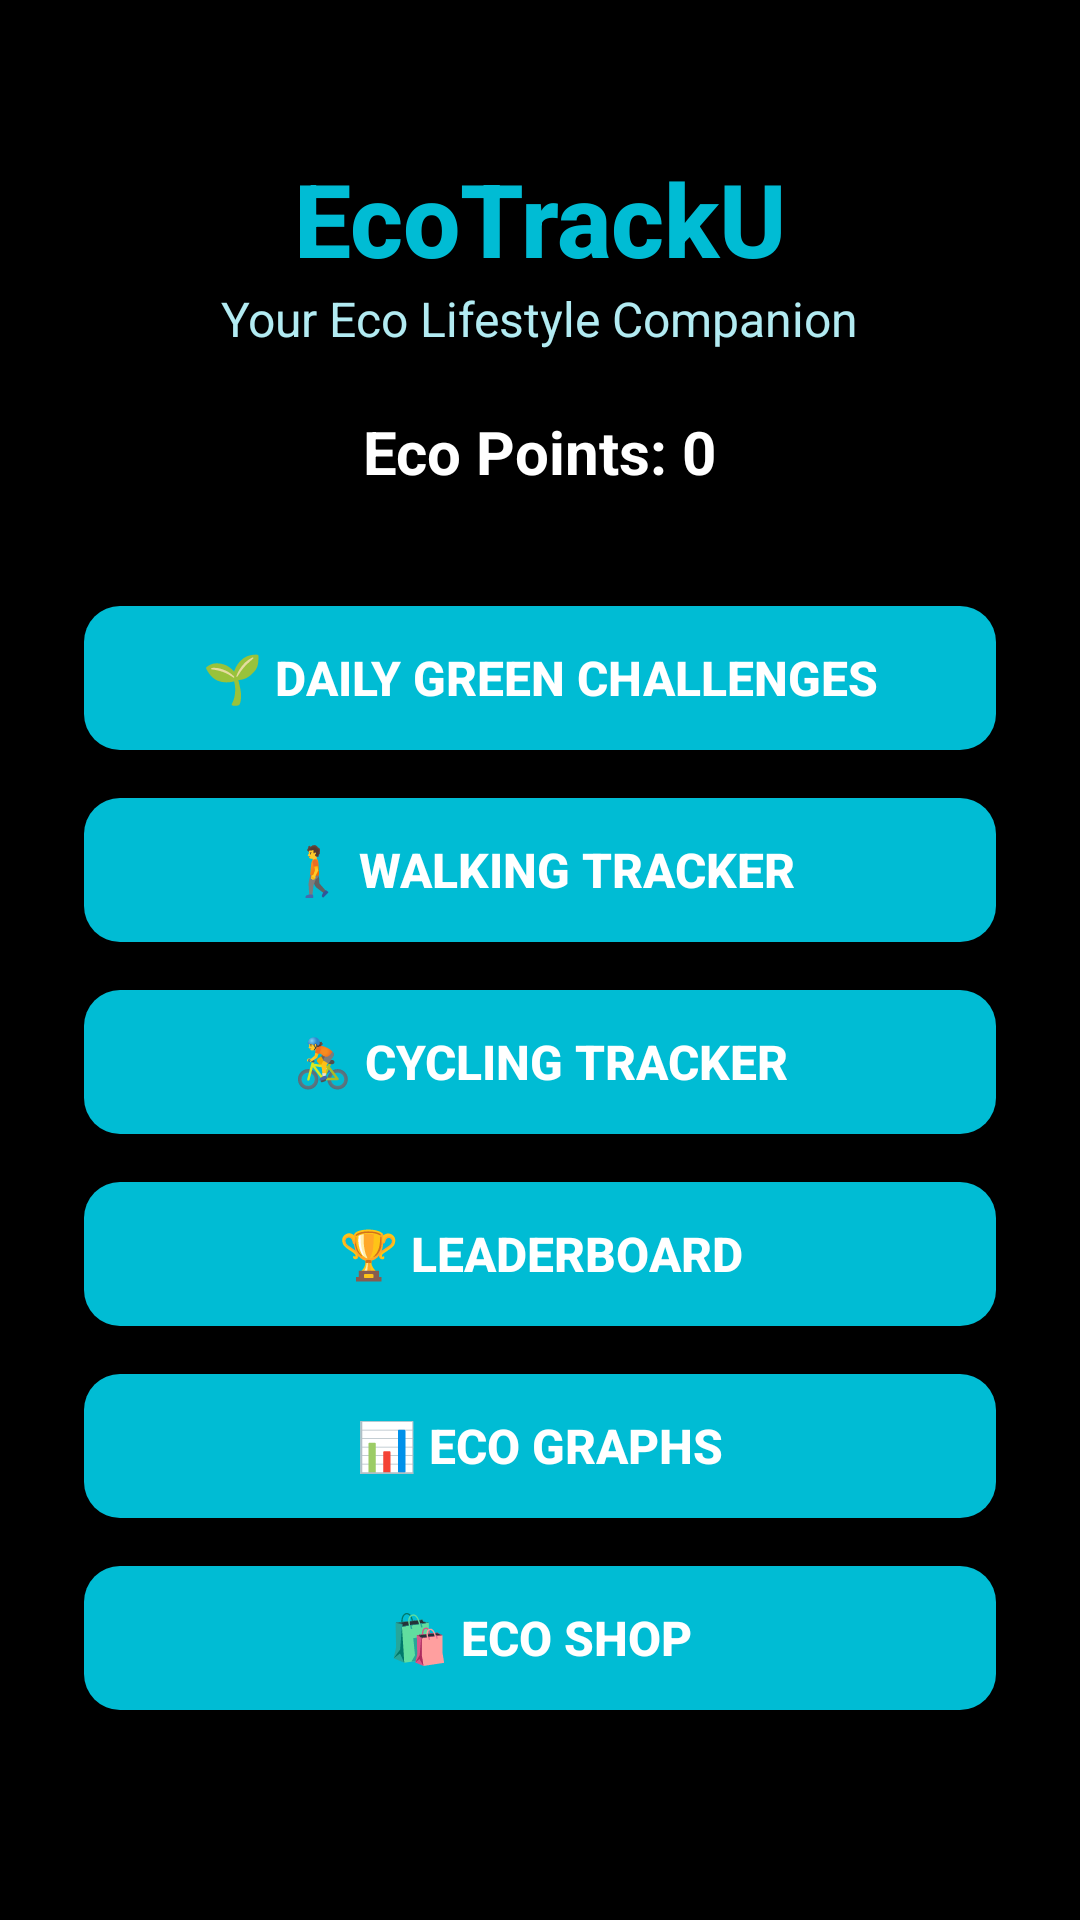

Here is an Android app screen rendered from its layout file. Give the layout XML and the strings, colors and styles it references.
<!-- AndroidManifest.xml: application theme Theme.AppCompat.Light.NoActionBar -->
<!-- res/layout/activity_main.xml -->
<?xml version="1.0" encoding="utf-8"?>
<ScrollView xmlns:android="http://schemas.android.com/apk/res/android"
    xmlns:tools="http://schemas.android.com/tools"
    android:layout_width="match_parent"
    android:layout_height="match_parent"
    android:background="#000000"
    tools:context=".MainActivity">

    <LinearLayout
        android:layout_width="match_parent"
        android:layout_height="wrap_content"
        android:orientation="vertical"
        android:padding="20dp"
        android:gravity="center_horizontal">

        
        <TextView
            android:id="@+id/appTitle"
            android:layout_width="wrap_content"
            android:layout_height="wrap_content"
            android:text="EcoTrackU"
            android:textColor="#00BCD4"
            android:textSize="34sp"
            android:textStyle="bold"
            android:fontFamily="sans-serif-medium"
            android:layout_marginTop="30dp"
            android:gravity="center" />

        
        <TextView
            android:id="@+id/appSubtitle"
            android:layout_width="wrap_content"
            android:layout_height="wrap_content"
            android:text="Your Eco Lifestyle Companion"
            android:textColor="#B2EBF2"
            android:textSize="16sp"
            android:layout_marginBottom="20dp" />

        
        <TextView
            android:id="@+id/ecoPointsText"
            android:layout_width="wrap_content"
            android:layout_height="wrap_content"
            android:text="Eco Points: 0"
            android:textColor="#FFFFFF"
            android:textSize="20sp"
            android:textStyle="bold"
            android:layout_marginBottom="30dp" />

        
        <Button
            android:id="@+id/dailyChallengeBtn"
            style="@style/CyanButton"
            android:text="🌱 Daily Green Challenges" />

        <Button
            android:id="@+id/walkingBtn"
            style="@style/CyanButton"
            android:text="🚶 Walking Tracker" />

        <Button
            android:id="@+id/cyclingBtn"
            style="@style/CyanButton"
            android:text="🚴 Cycling Tracker" />

        <Button
            android:id="@+id/leaderboardBtn"
            style="@style/CyanButton"
            android:text="🏆 Leaderboard" />

        <Button
            android:id="@+id/graphBtn"
            style="@style/CyanButton"
            android:text="📊 Eco Graphs" />

        <Button
            android:id="@+id/shopBtn"
            style="@style/CyanButton"
            android:text="🛍️ Eco Shop" />

    </LinearLayout>
</ScrollView>
<!-- resources referenced by this layout -->
<resources>
  <style name="CyanButton">
          <item name="android:layout_width">match_parent</item>
          <item name="android:layout_height">wrap_content</item>
          <item name="android:background">@drawable/cyan_button_bg</item>
          <item name="android:textColor">#FFFFFF</item>
          <item name="android:textStyle">bold</item>
          <item name="android:textSize">16sp</item>
          <item name="android:fontFamily">sans-serif-medium</item>
          <item name="android:gravity">center</item>
          <item name="android:padding">10dp</item>
          <item name="android:layout_margin">8dp</item>
          <item name="android:elevation">6dp</item>
      </style>
  <!-- drawable cyan_button_bg (drawable) -->
  <shape xmlns:android="http://schemas.android.com/apk/res/android"
      android:shape="rectangle">
      <solid android:color="#00BCD4" />
      <corners android:radius="12dp" />
      <padding
          android:left="10dp"
          android:top="10dp"
          android:right="10dp"
          android:bottom="10dp" />
  </shape>
</resources>
